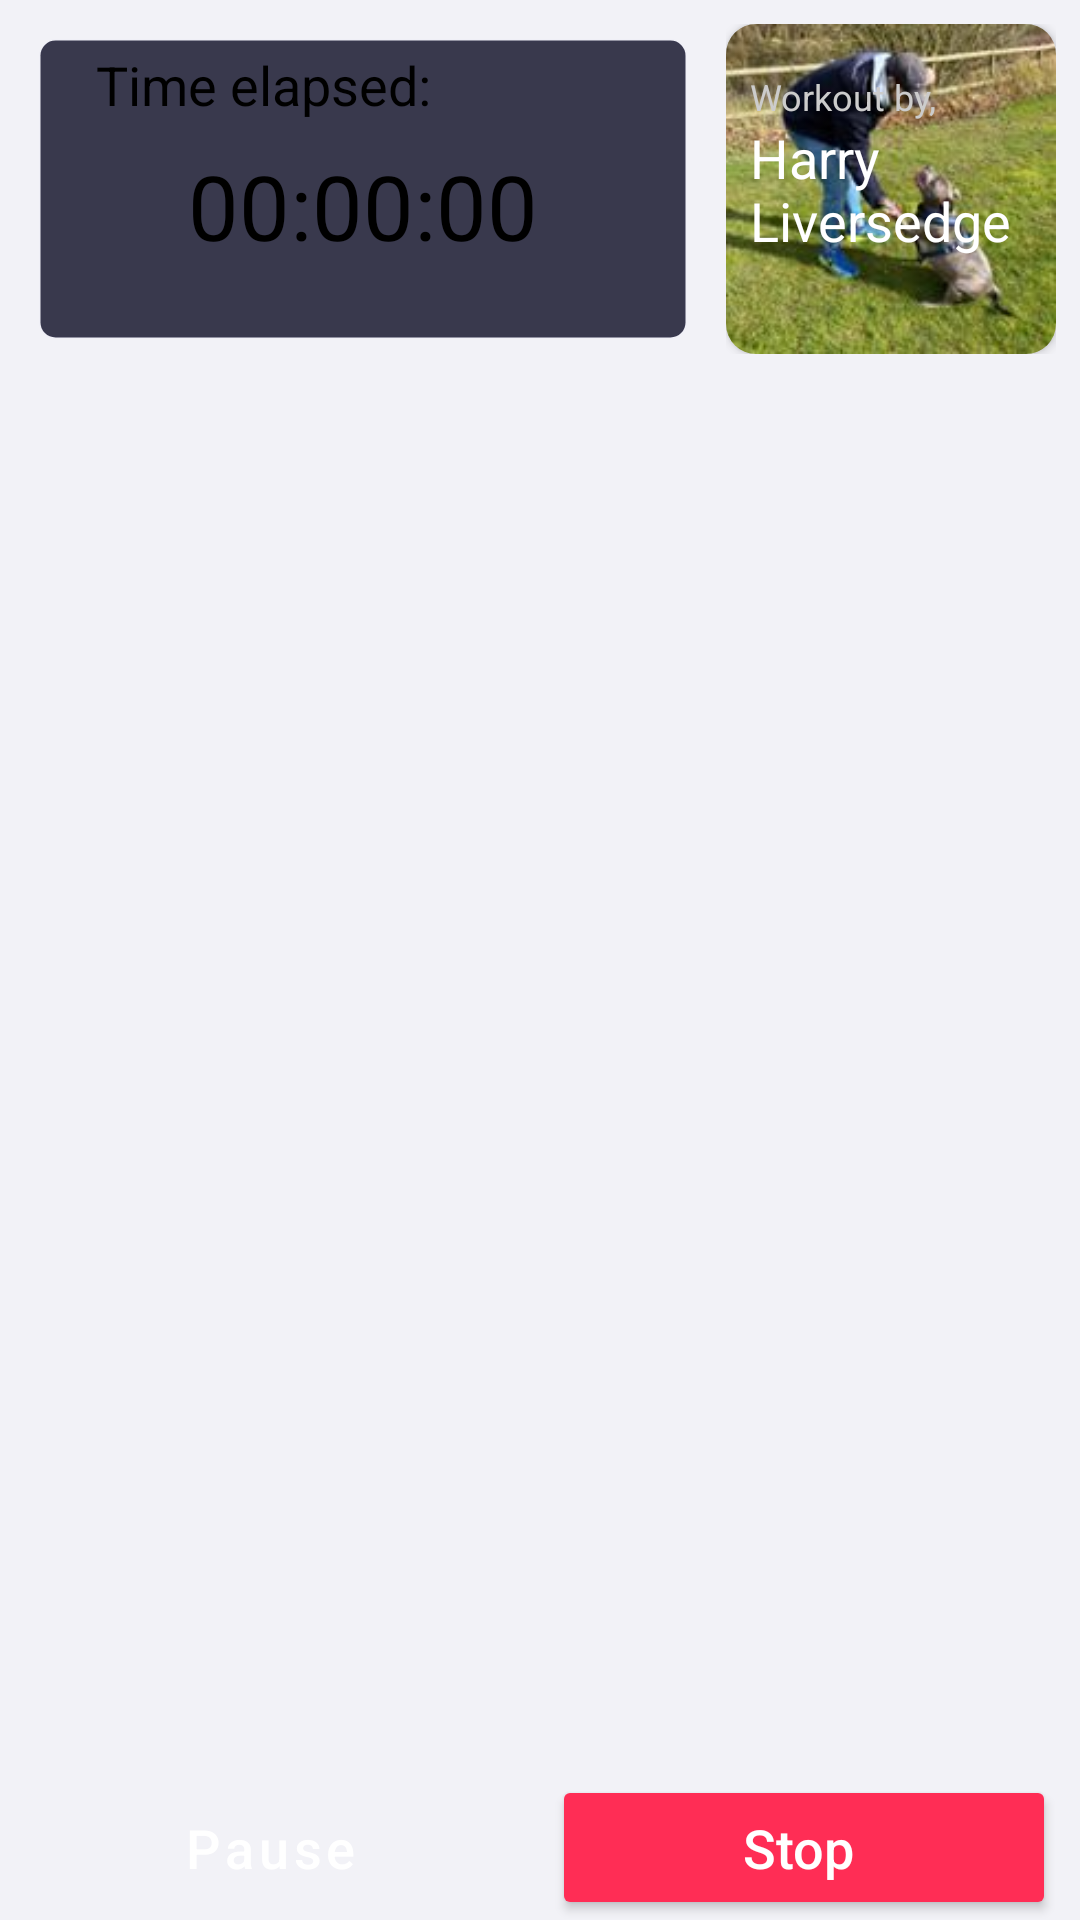

Reconstruct the res/layout file that produces this screen, plus the resources it refers to.
<!-- AndroidManifest.xml: application theme AppTheme -->
<!-- res/layout/activity_workout.xml -->
<?xml version="1.0" encoding="utf-8"?>
<androidx.constraintlayout.widget.ConstraintLayout
    xmlns:android="http://schemas.android.com/apk/res/android"
    xmlns:app="http://schemas.android.com/apk/res-auto"
    xmlns:tools="http://schemas.android.com/tools"
    android:layout_width="match_parent"
    android:layout_height="match_parent"
    tools:context=".frontend.activity.WorkoutActivity"
    android:background="@color/colorBackground">

    <androidx.constraintlayout.widget.ConstraintLayout
        android:id="@+id/constraintLayout"
        android:layout_width="match_parent"
        android:layout_height="0dp"
        android:layout_marginStart="8dp"
        android:layout_marginTop="8dp"
        android:layout_marginEnd="8dp"
        android:layout_marginBottom="8dp"
        app:layout_constraintBottom_toTopOf="@+id/buttonsHolder"
        app:layout_constraintEnd_toEndOf="parent"
        app:layout_constraintStart_toStartOf="parent"
        app:layout_constraintTop_toBottomOf="@+id/exerciseViewHolder">

        <androidx.recyclerview.widget.RecyclerView
            android:id="@+id/workoutExerciseHolder"
            android:layout_width="match_parent"
            android:layout_height="wrap_content"
            app:layout_constraintEnd_toEndOf="parent"
            app:layout_constraintStart_toStartOf="parent"
            app:layout_constraintTop_toTopOf="parent" />

    </androidx.constraintlayout.widget.ConstraintLayout>

    <androidx.constraintlayout.widget.ConstraintLayout
        android:id="@+id/exerciseTimerView"
        android:layout_width="110dp"
        android:layout_height="0dp"
        android:layout_marginEnd="8dp"
        android:layout_marginRight="8dp"
        android:background="@drawable/card"
        android:clipChildren="false"
        android:clipToPadding="false"
        app:layout_constraintBottom_toBottomOf="@+id/exerciseViewHolder"
        app:layout_constraintEnd_toEndOf="parent"
        app:layout_constraintTop_toTopOf="@+id/exerciseViewHolder">

        <androidx.cardview.widget.CardView
            android:layout_width="match_parent"
            android:layout_height="match_parent"
            app:cardCornerRadius="10dp"
            app:layout_constraintBottom_toBottomOf="parent"
            app:layout_constraintEnd_toEndOf="parent"
            app:layout_constraintStart_toStartOf="parent"
            app:layout_constraintTop_toTopOf="parent">

            <androidx.constraintlayout.widget.ConstraintLayout
                android:layout_width="match_parent"
                android:layout_height="match_parent">

                <ImageView
                    android:id="@+id/authorImageView"
                    android:layout_width="110dp"
                    android:layout_height="110dp"
                    android:background="@color/textColorLight"
                    android:scaleType="centerCrop"
                    android:src="@drawable/lucaprofile"
                    app:layout_constraintBottom_toBottomOf="parent"
                    app:layout_constraintEnd_toEndOf="parent"
                    app:layout_constraintStart_toStartOf="parent"
                    app:layout_constraintTop_toTopOf="parent" />

                <TextView
                    android:id="@+id/authorName"
                    android:layout_width="0dp"
                    android:layout_height="wrap_content"
                    android:layout_marginStart="8dp"
                    android:layout_marginLeft="8dp"
                    android:layout_marginEnd="8dp"
                    android:layout_marginRight="8dp"
                    android:text="@string/example_author_name"
                    android:textColor="@color/textColorLight"
                    android:textSize="18sp"
                    app:layout_constraintBottom_toBottomOf="parent"
                    app:layout_constraintEnd_toEndOf="parent"
                    app:layout_constraintStart_toStartOf="parent"
                    app:layout_constraintTop_toTopOf="parent" />

                <TextView
                    android:id="@+id/textView4"
                    android:layout_width="wrap_content"
                    android:layout_height="wrap_content"
                    android:layout_marginTop="16dp"
                    android:text="@string/workout_by"
                    android:textColor="@color/textColorMid"
                    android:textSize="12sp"
                    app:layout_constraintBottom_toTopOf="@+id/authorName"
                    app:layout_constraintStart_toStartOf="@+id/authorName"
                    app:layout_constraintTop_toTopOf="parent" />
            </androidx.constraintlayout.widget.ConstraintLayout>
        </androidx.cardview.widget.CardView>

    </androidx.constraintlayout.widget.ConstraintLayout>


    <androidx.constraintlayout.widget.ConstraintLayout
        android:id="@+id/exerciseViewHolder"
        android:layout_width="0dp"
        android:layout_height="110dp"
        android:layout_marginStart="8dp"
        android:layout_marginLeft="8dp"
        android:layout_marginTop="8dp"
        android:layout_marginEnd="8dp"
        android:layout_marginRight="8dp"
        android:background="@drawable/card"
        app:layout_constraintEnd_toStartOf="@+id/exerciseTimerView"
        app:layout_constraintHorizontal_bias="0.0"
        app:layout_constraintStart_toStartOf="parent"
        app:layout_constraintTop_toTopOf="parent">

        <TextView
            android:id="@+id/timeElapsedDescription"
            android:layout_width="wrap_content"
            android:layout_height="wrap_content"
            android:layout_marginStart="24dp"
            android:layout_marginLeft="24dp"
            android:layout_marginTop="8dp"
            android:text="@string/workout_time_elapsed_description"
            android:textColor="@color/textColor"
            android:textSize="18sp"
            app:layout_constraintEnd_toEndOf="parent"
            app:layout_constraintHorizontal_bias="0.0"
            app:layout_constraintStart_toStartOf="parent"
            app:layout_constraintTop_toTopOf="parent" />

        <androidx.constraintlayout.widget.ConstraintLayout
            android:id="@+id/durationHolder"
            android:layout_width="wrap_content"
            android:layout_height="wrap_content"
            android:layout_marginTop="8dp"
            app:layout_constraintEnd_toEndOf="parent"
            app:layout_constraintStart_toStartOf="parent"
            app:layout_constraintTop_toBottomOf="@+id/timeElapsedDescription">

            <TextView
                android:id="@+id/workoutCurrentTime"
                android:layout_width="wrap_content"
                android:layout_height="wrap_content"
                android:text="@string/workout_time_elapsed"
                android:textColor="@color/textColor"
                android:textSize="30sp"
                app:layout_constraintStart_toStartOf="parent"
                app:layout_constraintTop_toTopOf="parent" />

        </androidx.constraintlayout.widget.ConstraintLayout>

    </androidx.constraintlayout.widget.ConstraintLayout>

    <LinearLayout
        android:id="@+id/buttonsHolder"
        android:layout_width="match_parent"
        android:layout_height="wrap_content"
        android:layout_marginStart="8dp"
        android:layout_marginEnd="8dp"
        android:orientation="horizontal"
        app:layout_constraintBottom_toBottomOf="parent"
        app:layout_constraintEnd_toEndOf="parent"
        app:layout_constraintStart_toStartOf="parent">

        <Button
            android:id="@+id/pauseExerciseButton"
            style="@style/Widget.MaterialComponents.Button.Icon"
            android:layout_width="0dp"
            android:layout_height="wrap_content"
            android:layout_weight="1"
            android:paddingTop="12dp"
            android:paddingBottom="12dp"
            android:text="@string/pause_exercise"
            android:textAllCaps="false"
            android:textColor="@color/textColorLight"
            android:textSize="18sp"
            app:cornerRadius="10dp"
            android:drawableTint="@color/textColorLight"/>

        <Button
            android:id="@+id/stopExerciseButton"
            android:theme="@style/ColoredButton"
            android:layout_width="0dp"
            android:layout_height="wrap_content"
            android:layout_marginStart="8dp"
            android:layout_weight="1"
            android:paddingTop="12dp"
            android:paddingBottom="12dp"
            android:text="@string/stop_exercise"
            android:textAllCaps="false"
            android:textColor="@color/textColorLight"
            android:textSize="18sp"
            app:cornerRadius="10dp"
            app:icon="@drawable/ic_stop_24px"
            app:iconTint="@color/textColorLight" />
    </LinearLayout>

</androidx.constraintlayout.widget.ConstraintLayout>
<!-- resources referenced by this layout -->
<resources>
  <color name="colorBackground">#f2f2f7</color>
  <color name="textColor">#000</color>
  <color name="textColorLight">#ffffff</color>
  <color name="textColorMid">#ccc</color>
  <!-- drawable card (drawable) -->
  <?xml version="1.0" encoding="utf-8"?>
  <layer-list xmlns:android="http://schemas.android.com/apk/res/android">
      <item
          android:left="5dp"
          android:right="5dp"
          android:top="5dp"
          android:bottom="5dp"
      >
          <shape xmlns:android="http://schemas.android.com/apk/res/android">
              <solid android:color="@color/colorPrimary"/>
              <stroke android:width="1dp" android:color="@color/shadow"/>
              <corners android:radius="5dp"/>
              <padding android:left="0dp" android:top="0dp" android:right="0dp" android:bottom="0dp" />
          </shape>
      </item>
  </layer-list>
  <!-- drawable lucaprofile: jpg bitmap (drawable, 7874 bytes) -->
  <string name="example_author_name">Harry Liversedge</string>
  <string name="pause_exercise">Pause</string>
  <string name="stop_exercise">Stop</string>
  <string name="workout_by">Workout by,</string>
  <string name="workout_time_elapsed">00:00:00</string>
  <string name="workout_time_elapsed_description">Time elapsed:</string>
  <style name="ColoredButton" parent="Widget.MaterialComponents.Button.Icon">
          <item name="colorPrimary">@color/settingColor1</item>
      </style>
  <style name="AppTheme" parent="Theme.MaterialComponents.NoActionBar">
          <item name="colorPrimary">@color/colorPrimary</item>
          <item name="colorPrimaryDark">@color/colorPrimaryDark</item>
          <item name="colorAccent">@color/colorAccent</item>
          <item name="android:colorBackground">@color/colorBackground</item>
          <item name="actionBarStyle">@style/MyActionBar</item>
          <item name="iconTint">@color/textColorLight</item>
          <item name="drawerArrowStyle">@style/DrawerArrowStyle</item>
      </style>
  <color name="colorPrimary">#39394D</color>
  <color name="shadow">#034343dd</color>
  <color name="settingColor1">#ff2d55</color>
  <color name="colorPrimaryDark">#000</color>
  <color name="colorAccent">#2D8CFF</color>
  <style name="MyActionBar" parent="Widget.AppCompat.Light.ActionBar">
          <item name="titleTextColor">@color/actionBarText</item>
          <item name="background">@color/actionBarBackground</item>
      </style>
  <style name="DrawerArrowStyle" parent="@style/Widget.AppCompat.DrawerArrowToggle">
          <item name="color">@color/textColorLight</item>
      </style>
  <color name="actionBarText">#ffffff</color>
  <color name="actionBarBackground">#2D8CFF</color>
</resources>
